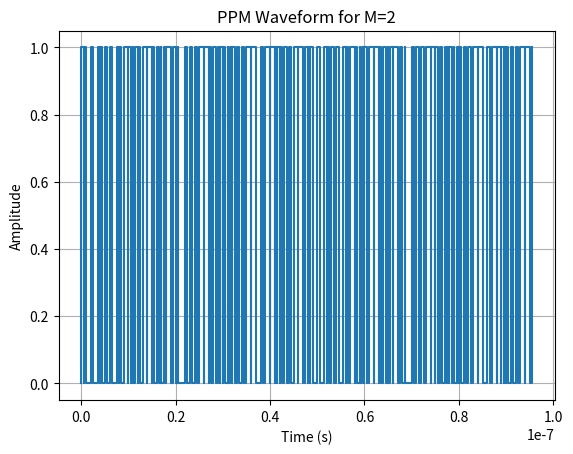
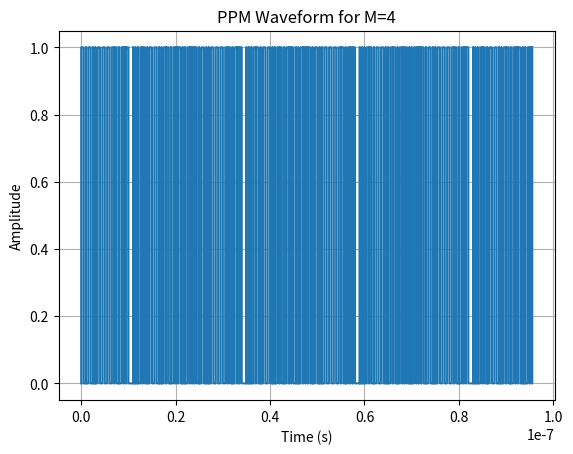
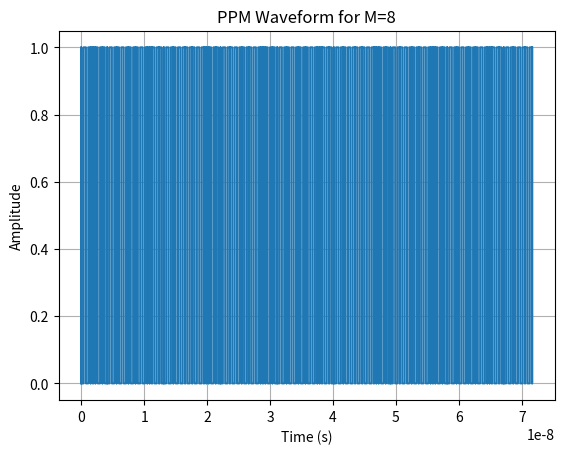
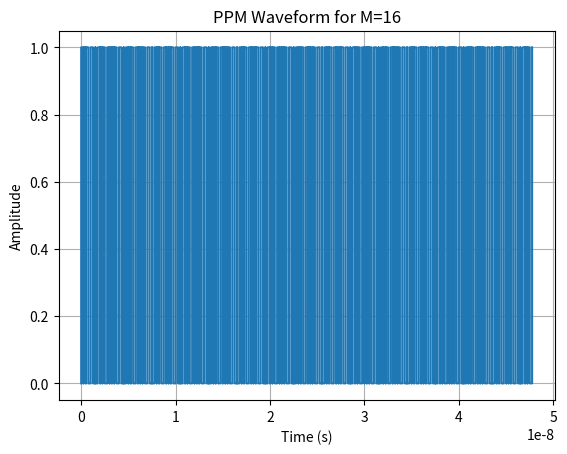

Write the Python code that produced these figures, in order.
import numpy as np
import matplotlib.pyplot as plt


#from commlib library 
def gray_code(m):
    if m == 1:
        g = ['0', '1']
    elif m > 1:
        gs = gray_code(m - 1)
        gsr = gs[::-1]
        gs0 = ['0' + x for x in gs]
        gs1 = ['1' + x for x in gsr]
        g = gs0 + gs1
    return g


def encode_to_gray_code_bits(ascii_bits):
    gray_code_result = [0]
    gray_code_result += [int(gray_code_result[-1]) ^ bit for bit in ascii_bits]
    return gray_code_result[1:]

def ppm_waveform(M, bits, TS):
    t_ppm = np.repeat(np.arange(0, len(bits) * TS / M, TS / M), M)
    x_ppm = np.tile(bits, M)

    return t_ppm, x_ppm

def encode_name_to_bits(name):
    # Μετατροπή κάθε χαρακτήρα με βάσει 8-bit ASCII
    ascii_bits = [format(ord(char), '08b') for char in name]

    # μετατροπή σε numpy array
    all_bits = np.array([int(bit) for bit in ''.join(ascii_bits)])

    return all_bits  #  0 και 1 σαν amplitudes

def bits_to_symbols(bits, M):
    log2M = int(np.log2(M))
    symbols = []

    for i in range(0, len(bits), log2M):
        symbol_bits = bits[i:i+log2M]

        # Αν το τελευταιο  group ειανι λιγότερο από log2M, γέμισμα με zeroes
        while len(symbol_bits) < log2M:
            symbol_bits.append(0)

        symbols.append(symbol_bits)

    return symbols

# Το full name μου
name = "Panagiotis Foteinopoulos"

# M values 
M_values = [2, 4, 8, 16]
Rb = 1.0e9  # 1 Gb/s

#TS = 1.0 / Rb (=)
#Ts είναι : Ts = log2 (M) / Rb 8α το χρησιμοποιήσω μετά

# Δημιουργία συμβόλων και Plots για διαφορετικές M values
for M in M_values:
    # το ονομά μου σε ASCII bits
    ascii_bits = encode_name_to_bits(name)
    
    TS = np.log2(M) / Rb # είναι το Ts = log2M / Rb
    
    # από ASCII bits σε Gray code bits
    gray_code_bits = encode_to_gray_code_bits(ascii_bits)

    # μετατροπή total bits σε symbols για M-PPM
    symbols = bits_to_symbols(gray_code_bits, M)

    # Plot PPM κυματομορφή
    t_ppm, x_ppm = ppm_waveform(M, gray_code_bits, TS)
    plt.figure()
    plt.plot(t_ppm, x_ppm, drawstyle='steps-post')
    plt.xlabel('Time (s)')
    plt.ylabel('Amplitude')
    plt.title(f'PPM Waveform for M={M}')
    plt.grid(True)
    plt.show()

    print(f'Symbols for M={M}: {symbols}')
